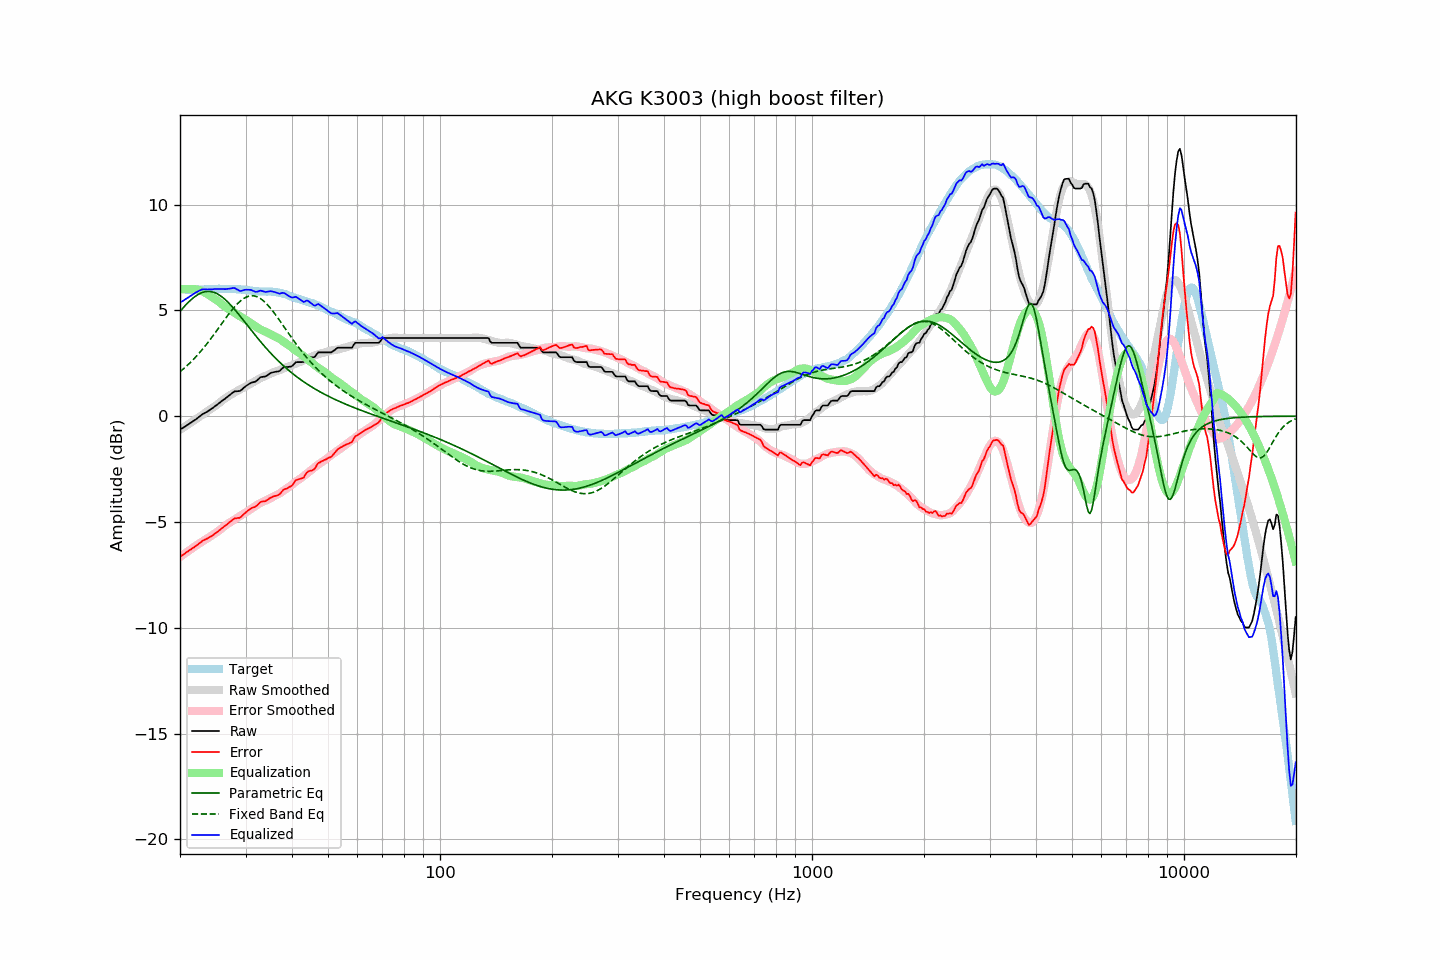

The table this chart was drawn from, first rows:
frequency, raw, error, smoothed, error_smoothed, equalization, parametric_eq, fixed_band_eq, equalized_raw, equalized_smoothed, target
20.00, -0.64, -6.65, -0.65, -6.65, 6.00, 4.95, 2.10, 5.36, 5.35, 6.01
20.20, -0.59, -6.59, -0.60, -6.60, 6.00, 5.04, 2.16, 5.41, 5.40, 6.00
20.40, -0.55, -6.55, -0.54, -6.54, 6.00, 5.13, 2.23, 5.45, 5.46, 6.00
20.61, -0.50, -6.50, -0.49, -6.49, 6.00, 5.21, 2.29, 5.50, 5.51, 6.00
20.81, -0.45, -6.43, -0.44, -6.43, 6.00, 5.29, 2.36, 5.55, 5.56, 5.98
21.02, -0.41, -6.39, -0.39, -6.38, 6.00, 5.37, 2.43, 5.59, 5.61, 5.98
21.23, -0.35, -6.33, -0.34, -6.33, 6.00, 5.44, 2.50, 5.65, 5.66, 5.98
21.44, -0.29, -6.29, -0.29, -6.27, 6.00, 5.51, 2.58, 5.71, 5.71, 5.99
21.66, -0.25, -6.23, -0.24, -6.22, 6.00, 5.58, 2.66, 5.75, 5.76, 5.98
21.87, -0.19, -6.18, -0.19, -6.17, 6.00, 5.64, 2.73, 5.81, 5.81, 5.99
22.09, -0.14, -6.12, -0.14, -6.12, 5.99, 5.69, 2.82, 5.85, 5.86, 5.98
22.31, -0.08, -6.07, -0.08, -6.07, 5.98, 5.74, 2.90, 5.90, 5.90, 5.99
22.54, -0.03, -6.01, -0.03, -6.02, 5.96, 5.78, 2.98, 5.93, 5.93, 5.98
22.76, 0.04, -5.95, 0.02, -5.97, 5.93, 5.82, 3.07, 5.97, 5.95, 5.99
22.99, 0.09, -5.89, 0.07, -5.92, 5.90, 5.85, 3.16, 5.99, 5.97, 5.99
23.22, 0.13, -5.85, 0.12, -5.87, 5.86, 5.87, 3.25, 6.00, 5.98, 5.99
23.45, 0.17, -5.82, 0.17, -5.82, 5.82, 5.89, 3.35, 6.00, 5.99, 6.00
23.69, 0.21, -5.78, 0.22, -5.77, 5.77, 5.89, 3.45, 5.99, 6.00, 6.00
23.92, 0.27, -5.73, 0.27, -5.73, 5.73, 5.89, 3.54, 5.99, 6.00, 6.00
24.16, 0.31, -5.69, 0.33, -5.68, 5.68, 5.89, 3.64, 5.99, 6.00, 6.00
24.40, 0.37, -5.65, 0.38, -5.63, 5.63, 5.87, 3.74, 5.99, 6.01, 6.01
24.65, 0.42, -5.59, 0.43, -5.58, 5.58, 5.85, 3.85, 6.00, 6.01, 6.01
24.89, 0.49, -5.53, 0.48, -5.53, 5.53, 5.82, 3.95, 6.01, 6.01, 6.01
25.14, 0.54, -5.48, 0.54, -5.48, 5.48, 5.79, 4.06, 6.01, 6.01, 6.01
25.39, 0.60, -5.43, 0.60, -5.42, 5.42, 5.75, 4.16, 6.01, 6.01, 6.02
25.65, 0.65, -5.37, 0.66, -5.36, 5.36, 5.70, 4.27, 6.01, 6.02, 6.02
25.91, 0.71, -5.30, 0.72, -5.29, 5.29, 5.64, 4.37, 6.01, 6.02, 6.01
26.16, 0.78, -5.24, 0.78, -5.23, 5.23, 5.58, 4.48, 6.01, 6.02, 6.02
26.43, 0.82, -5.19, 0.84, -5.18, 5.18, 5.52, 4.59, 6.00, 6.02, 6.02
26.69, 0.88, -5.13, 0.89, -5.12, 5.12, 5.45, 4.69, 6.01, 6.01, 6.02
26.96, 0.94, -5.06, 0.94, -5.07, 5.07, 5.38, 4.79, 6.02, 6.01, 6.01
27.23, 1.00, -5.00, 0.99, -5.02, 5.02, 5.30, 4.89, 6.03, 6.01, 6.00
27.50, 1.06, -4.94, 1.03, -4.98, 4.98, 5.22, 4.99, 6.04, 6.01, 6.00
27.77, 1.13, -4.89, 1.08, -4.93, 4.93, 5.13, 5.08, 6.06, 6.01, 6.01
28.05, 1.17, -4.83, 1.12, -4.88, 4.88, 5.04, 5.17, 6.06, 6.00, 6.00
28.33, 1.17, -4.82, 1.16, -4.83, 4.83, 4.95, 5.25, 6.01, 6.00, 6.00
28.62, 1.18, -4.80, 1.21, -4.78, 4.78, 4.86, 5.33, 5.97, 5.99, 5.99
28.90, 1.18, -4.81, 1.25, -4.74, 4.74, 4.77, 5.40, 5.92, 5.99, 6.00
29.19, 1.22, -4.76, 1.29, -4.69, 4.69, 4.67, 5.47, 5.92, 5.98, 5.99
29.48, 1.30, -4.68, 1.33, -4.65, 4.65, 4.58, 5.53, 5.94, 5.98, 5.97
29.78, 1.36, -4.61, 1.37, -4.60, 4.60, 4.48, 5.58, 5.97, 5.97, 5.97
30.08, 1.42, -4.55, 1.41, -4.55, 4.55, 4.38, 5.62, 5.98, 5.96, 5.97
30.38, 1.47, -4.48, 1.45, -4.50, 4.50, 4.29, 5.65, 5.97, 5.95, 5.95
30.68, 1.52, -4.42, 1.50, -4.45, 4.45, 4.19, 5.67, 5.97, 5.94, 5.95
30.99, 1.57, -4.36, 1.54, -4.40, 4.40, 4.09, 5.69, 5.97, 5.94, 5.94
31.30, 1.59, -4.33, 1.58, -4.34, 4.34, 4.00, 5.69, 5.94, 5.93, 5.92
31.61, 1.61, -4.31, 1.63, -4.29, 4.29, 3.90, 5.68, 5.90, 5.92, 5.92
31.93, 1.63, -4.27, 1.68, -4.24, 4.24, 3.81, 5.67, 5.87, 5.91, 5.90
32.24, 1.70, -4.21, 1.72, -4.19, 4.19, 3.71, 5.64, 5.88, 5.91, 5.91
32.57, 1.76, -4.13, 1.76, -4.14, 4.14, 3.62, 5.60, 5.91, 5.90, 5.90
32.89, 1.83, -4.06, 1.80, -4.10, 4.10, 3.53, 5.56, 5.94, 5.90, 5.89
33.22, 1.85, -4.04, 1.83, -4.06, 4.06, 3.44, 5.50, 5.92, 5.90, 5.89
33.55, 1.86, -4.02, 1.87, -4.03, 4.03, 3.35, 5.44, 5.89, 5.89, 5.89
33.89, 1.87, -4.02, 1.90, -4.00, 4.00, 3.27, 5.37, 5.87, 5.89, 5.90
34.23, 1.91, -3.97, 1.93, -3.96, 3.96, 3.18, 5.30, 5.88, 5.89, 5.88
34.57, 1.96, -3.93, 1.96, -3.92, 3.92, 3.10, 5.22, 5.89, 5.89, 5.89
34.92, 2.02, -3.86, 2.00, -3.88, 3.88, 3.01, 5.13, 5.91, 5.88, 5.89
35.27, 2.05, -3.84, 2.03, -3.84, 3.84, 2.93, 5.03, 5.90, 5.88, 5.89
35.62, 2.07, -3.80, 2.07, -3.81, 3.81, 2.85, 4.94, 5.88, 5.87, 5.87
35.97, 2.09, -3.77, 2.10, -3.77, 3.77, 2.77, 4.84, 5.86, 5.87, 5.87
... 635 more rows
